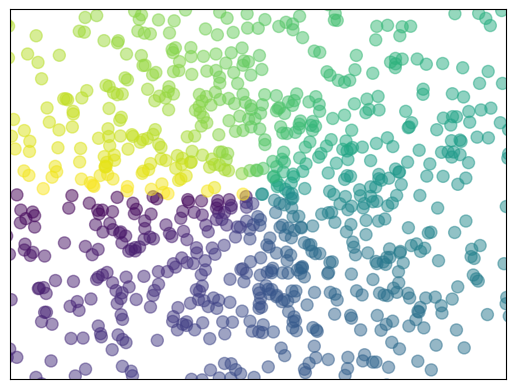

This figure's Python source:
import matplotlib.pyplot as plt
import numpy as np

n=1024
#mean = 0, variance=1
X = np.random.normal(0,1,n)
Y = np.random.normal(0,1,n)
T = np.arctan2(Y,X) #for color value
plt.scatter(X,Y,s=75,c=T,alpha=0.5)#size,color,colormap
#plt.scatter(np.arange(5),np.arange(5))
plt.xlim((-1.5,1.5))
plt.ylim((-1.5,1.5))
#hide the axial value
plt.xticks(())
plt.yticks(())
plt.show()
